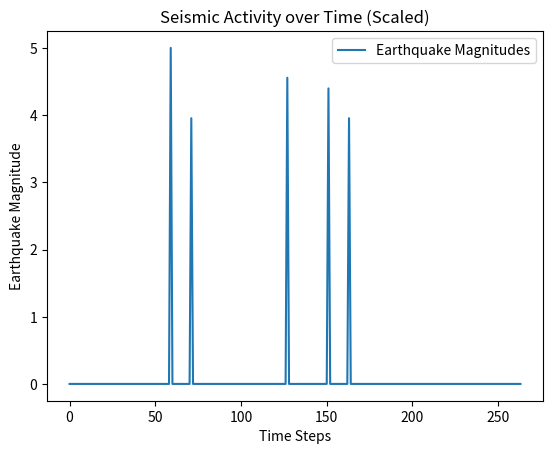

The script that saved this image:
import numpy as np
import matplotlib.pyplot as plt

# Parameters
N, M = 10, 10  # Grid dimensions
F_crit = 4  # Critical force
F_out = 0.001  # Incremental force per time step
max_idle_steps = 100  # Maximum consecutive idle steps before stopping
time_steps = 10000  # Safety limit for maximum time steps

# Initialize the grid
grid = np.random.uniform(0, F_crit, (N, M))

# Secondary grids for redistribution and seismic activity
seismic_activity_grid = np.zeros((N, M))

# File to record seismic activity
output_file = "seismic_activity_ofc_scaled.txt"

# Simulation
def ofc_simulation(grid, F_crit, F_out, max_idle_steps, time_steps, output_file):
    seismic_magnitudes = []
    idle_steps = 0  # Counter for idle steps (no seismic events)

    with open(output_file, "w") as file:
        for t in range(time_steps):
            grid += F_out  # Increment all grid values

            # Step A: Check for cells exceeding critical force
            while np.any(grid > F_crit):
                exceeded = np.argwhere(grid > F_crit)
                for i, j in exceeded:
                    redistribution_amount = grid[i, j] / 4
                    grid[i, j] = 0
                    seismic_activity_grid[i, j] = 1  # Mark this cell as part of the seismic event

                    # Distribute force to neighbors
                    for di, dj in [(-1, 0), (1, 0), (0, -1), (0, 1)]:
                        ni, nj = i + di, j + dj
                        if 0 <= ni < N and 0 <= nj < M:  # Check boundaries
                            grid[ni, nj] += redistribution_amount

            # Measure earthquake magnitude after redistribution
            earthquake_size = np.sum(seismic_activity_grid)  # Total affected cells
            seismic_activity_grid.fill(0)  # Reset seismic activity grid

            if earthquake_size > 0:
                scaled_magnitude = 2 * np.log10(earthquake_size) + 3  # Scale logarithmically
                idle_steps = 0  # Reset idle counter if seismic event occurs
                file.write(f"Time step {t}: Scaled Earthquake Magnitude = {scaled_magnitude:.2f}\n")
                print(f"Time step {t}: Scaled Earthquake Magnitude = {scaled_magnitude:.2f}")
                seismic_magnitudes.append(scaled_magnitude)
            else:
                idle_steps += 1
                seismic_magnitudes.append(0)

            # Stop if no seismic activity for consecutive steps
            if idle_steps >= max_idle_steps:
                print(f"Simulation stabilized after {t} steps.")
                break

    return seismic_magnitudes

# Run simulation
seismic_magnitudes = ofc_simulation(grid, F_crit, F_out, max_idle_steps, time_steps, output_file)

# Plot results
plt.plot(seismic_magnitudes, label="Earthquake Magnitudes")
plt.xlabel("Time Steps")
plt.ylabel("Earthquake Magnitude")
plt.title("Seismic Activity over Time (Scaled)")
plt.legend()
plt.show()
